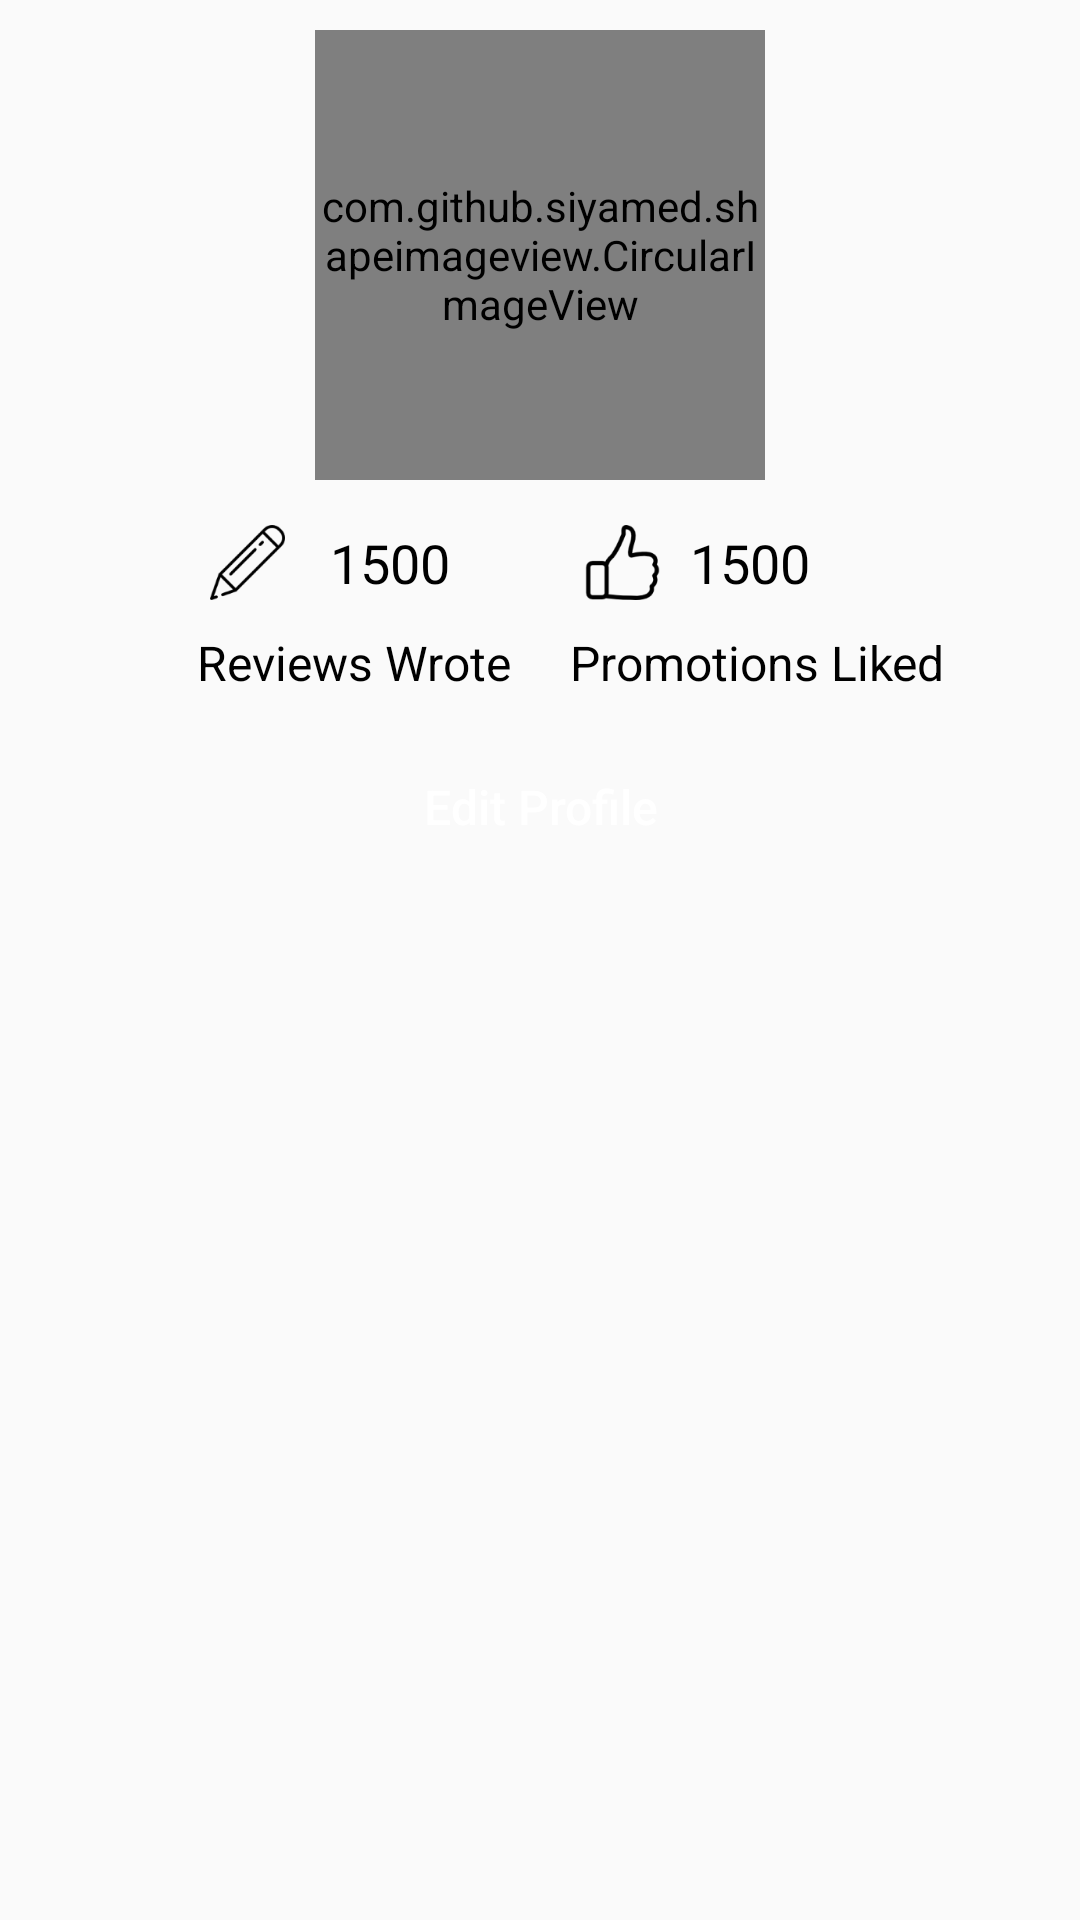

The Android layout XML behind this screen, and the referenced resources:
<!-- AndroidManifest.xml: application theme Theme.AppCompat.Light.NoActionBar.FullScreen -->
<!-- res/layout/fragment_profil.xml -->
<?xml version="1.0" encoding="utf-8"?>
<LinearLayout xmlns:android="http://schemas.android.com/apk/res/android"
    xmlns:app="http://schemas.android.com/apk/res-auto"
    android:orientation="vertical"
    android:layout_width="match_parent"
    android:layout_height="match_parent"
    android:gravity="center_horizontal">

    <com.github.siyamed.shapeimageview.CircularImageView
        android:layout_width="@dimen/width_150"
        android:layout_height="@dimen/height_150"
        android:src="@drawable/no_image"
        android:layout_marginTop="@dimen/margin_10"
        android:layout_marginBottom="@dimen/margin_10"
        app:siBorderWidth="0dp"
        app:siBorderColor="@color/colorWhite"
        app:siSquare="true" />

    <LinearLayout
        android:layout_width="match_parent"
        android:layout_height="wrap_content"
        android:orientation="horizontal"
        android:gravity="center_horizontal"
        android:weightSum="2">

        <LinearLayout
            android:layout_width="0dp"
            android:layout_height="wrap_content"
            android:layout_weight="1"
            android:orientation="vertical"
            android:gravity="right"
            android:layout_marginRight="@dimen/margin_10">

            <LinearLayout
                android:layout_width="match_parent"
                android:layout_height="wrap_content"
                android:orientation="horizontal"
                android:gravity="right"
                android:layout_marginRight="@dimen/margin_15">

                <ImageView
                    android:id="@+id/imgReview"
                    android:layout_width="@dimen/width_35"
                    android:layout_height="@dimen/height_35"
                    android:src="@drawable/ic_edit"
                    android:padding="@dimen/padding_5"
                    android:layout_marginRight="@dimen/margin_5"/>

                <TextView
                    android:id="@+id/txtJlhReviews"
                    android:layout_width="wrap_content"
                    android:layout_height="@dimen/height_35"
                    android:padding="@dimen/padding_5"
                    android:text="1500"
                    android:textColor="@color/textColor"
                    android:textSize="@dimen/font_18"
                    android:gravity="center|right"/>

            </LinearLayout>

            <TextView
                android:id="@+id/txtKetReview"
                android:layout_width="wrap_content"
                android:layout_height="@dimen/height_35"
                android:layout_marginTop="@dimen/margin_5"
                android:text="Reviews Wrote"
                android:textColor="@color/textColor"
                android:gravity="right"
                android:textSize="@dimen/font_16"/>

        </LinearLayout>

        <LinearLayout
            android:layout_width="0dp"
            android:layout_height="wrap_content"
            android:layout_weight="1"
            android:orientation="vertical"
            android:gravity="left"
            android:layout_marginLeft="@dimen/margin_10">

            <LinearLayout
                android:layout_width="match_parent"
                android:layout_height="wrap_content"
                android:orientation="horizontal"
                android:gravity="center|left"
                android:layout_marginRight="@dimen/margin_15">

                <ImageView
                    android:id="@+id/imgPromotions"
                    android:layout_width="@dimen/width_35"
                    android:layout_height="@dimen/height_35"
                    android:src="@drawable/ic_like"
                    android:padding="@dimen/padding_5"
                    android:layout_marginRight="@dimen/margin_5"/>

                <TextView
                    android:id="@+id/txtJlhPromotions"
                    android:layout_width="wrap_content"
                    android:layout_height="@dimen/height_35"
                    android:text="1500"
                    android:textColor="@color/textColor"
                    android:gravity="center"
                    android:textSize="@dimen/font_18"/>

            </LinearLayout>

            <TextView
                android:id="@+id/txtKetPromotions"
                android:layout_width="wrap_content"
                android:layout_height="@dimen/height_35"
                android:layout_marginTop="@dimen/margin_5"
                android:text="Promotions Liked"
                android:textColor="@color/textColor"
                android:gravity="left"
                android:textSize="@dimen/font_16"/>

        </LinearLayout>
        
    </LinearLayout>
    
    <Button
        android:id="@+id/btnEditProfile"
        android:layout_width="wrap_content"
        android:layout_height="wrap_content"
        android:text="Edit Profile"
        android:textSize="@dimen/font_16"
        android:textAllCaps="false"
        android:paddingLeft="@dimen/padding_40"
        android:paddingRight="@dimen/padding_40"
        android:textColor="@color/textColorWhite"
        android:background="@drawable/button_rounded_background"/>

    <ListView
        android:id="@+id/listProductPromotion"
        android:layout_width="match_parent"
        android:layout_height="match_parent"
        android:layout_marginLeft="@dimen/margin_10"
        android:layout_marginRight="@dimen/margin_10"/>
    
</LinearLayout>
<!-- resources referenced by this layout -->
<resources>
  <color name="colorWhite">#FFFFFF</color>
  <color name="textColor">#000000</color>
  <color name="textColorWhite">#FFFFFF</color>
  <dimen name="font_16">16sp</dimen>
  <dimen name="font_18">18sp</dimen>
  <dimen name="height_150">150dp</dimen>
  <dimen name="height_35">35dp</dimen>
  <dimen name="margin_10">10dp</dimen>
  <dimen name="margin_15">15dp</dimen>
  <dimen name="margin_5">5dp</dimen>
  <dimen name="padding_40">40dp</dimen>
  <dimen name="padding_5">5dp</dimen>
  <dimen name="width_150">150dp</dimen>
  <dimen name="width_35">35dp</dimen>
  <!-- drawable no_image: png bitmap (drawable, 4057 bytes) -->
  <style name="Theme.AppCompat.Light.NoActionBar.FullScreen" parent="@style/Theme.AppCompat.Light.NoActionBar">
          <item name="windowNoTitle">true</item>
          <item name="windowActionBar">false</item>
          <item name="android:windowFullscreen">true</item>
          <item name="android:windowContentOverlay">@null</item>
      </style>
</resources>
